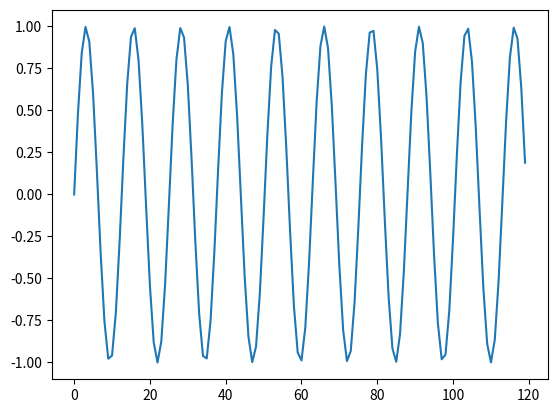

Python code for this plot:
import matplotlib.pyplot as plt
import numpy

freq = 3
f = 6

step = 1.0 / f

data = [numpy.sin(freq * x) for x in numpy.arange(0, 20, step)]

plt.plot(data)
plt.savefig("freq_3.png")
